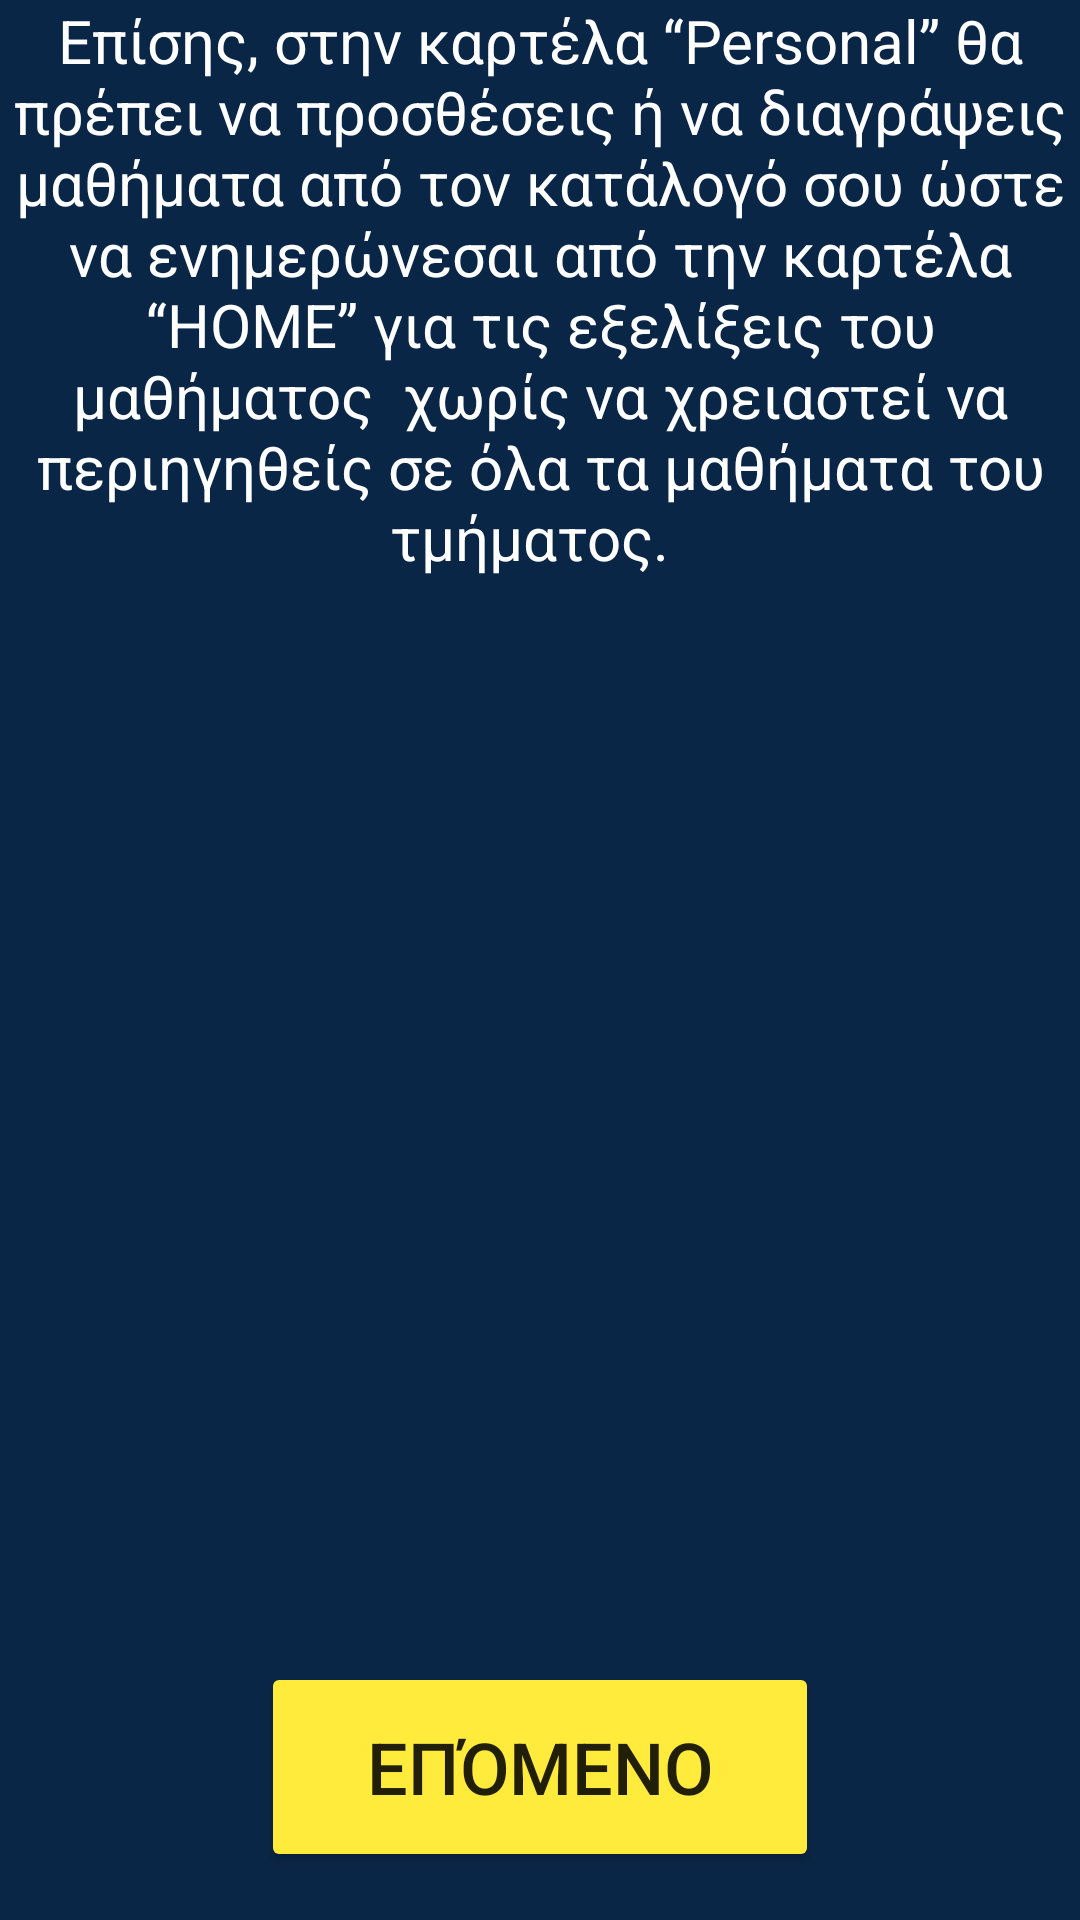

Write the Android layout XML for this screen, with the resource values it uses.
<!-- AndroidManifest.xml: application theme Theme.SPIT -->
<!-- res/layout/welcome_screen_6.xml -->
<?xml version="1.0" encoding="utf-8"?>

<android.support.constraint.ConstraintLayout xmlns:android="http://schemas.android.com/apk/res/android"
    xmlns:app="http://schemas.android.com/apk/res-auto"
    xmlns:tools="http://schemas.android.com/tools"
    android:layout_width="match_parent"
    android:layout_height="match_parent"
    android:background="#0A2647">

    <Button
        android:id="@+id/welcome_screen_bt6"
        android:layout_width="186dp"
        android:layout_height="70dp"
        android:layout_marginBottom="16dp"
        android:backgroundTint="#FFEB3B"
        android:text="Επόμενο"
        android:textSize="24sp"
        app:layout_constraintBottom_toBottomOf="parent"
        app:layout_constraintEnd_toEndOf="parent"
        app:layout_constraintStart_toStartOf="parent" />

    <TextView
        android:id="@+id/notify_text5"
        android:layout_width="wrap_content"
        android:layout_height="wrap_content"
        android:text="Επίσης, στην καρτέλα “Personal” θα πρέπει να προσθέσεις ή να διαγράψεις μαθήματα από τον κατάλογό σου ώστε να ενημερώνεσαι από την καρτέλα “HOME” για τις εξελίξεις του μαθήματος  χωρίς να χρειαστεί να περιηγηθείς σε όλα τα μαθήματα του τμήματος. 	"
        android:textAlignment="center"
        android:textColor="#FFFFFF"
        android:textSize="20sp"
        app:layout_constraintEnd_toEndOf="parent"
        app:layout_constraintStart_toStartOf="parent"
        app:layout_constraintTop_toTopOf="parent" />

    <ImageView
        android:id="@+id/imageView14"
        android:layout_width="415dp"
        android:layout_height="457dp"
        app:layout_constraintBottom_toTopOf="@+id/welcome_screen_bt6"
        app:layout_constraintEnd_toEndOf="parent"
        app:layout_constraintStart_toStartOf="parent"
        app:layout_constraintTop_toBottomOf="@+id/notify_text5"
        app:srcCompat="@drawable/welcome_screen_my_courses" />

</android.support.constraint.ConstraintLayout>
<!-- resources referenced by this layout -->
<resources>
  <style name="Theme.SPIT" parent="Theme.AppCompat.Light.DarkActionBar">
          
          <item name="colorPrimary">@color/purple_500</item>
          <item name="colorPrimaryDark">@color/purple_700</item>
          <item name="colorAccent">@color/teal_200</item>
          
      </style>
  <!-- not gathered from this repository: default colours our renderer supplied (Android Studio template values) -->
  <color name="purple_500">#FF6200EE</color>
  <color name="purple_700">#FF3700B3</color>
  <color name="teal_200">#FF03DAC5</color>
</resources>
